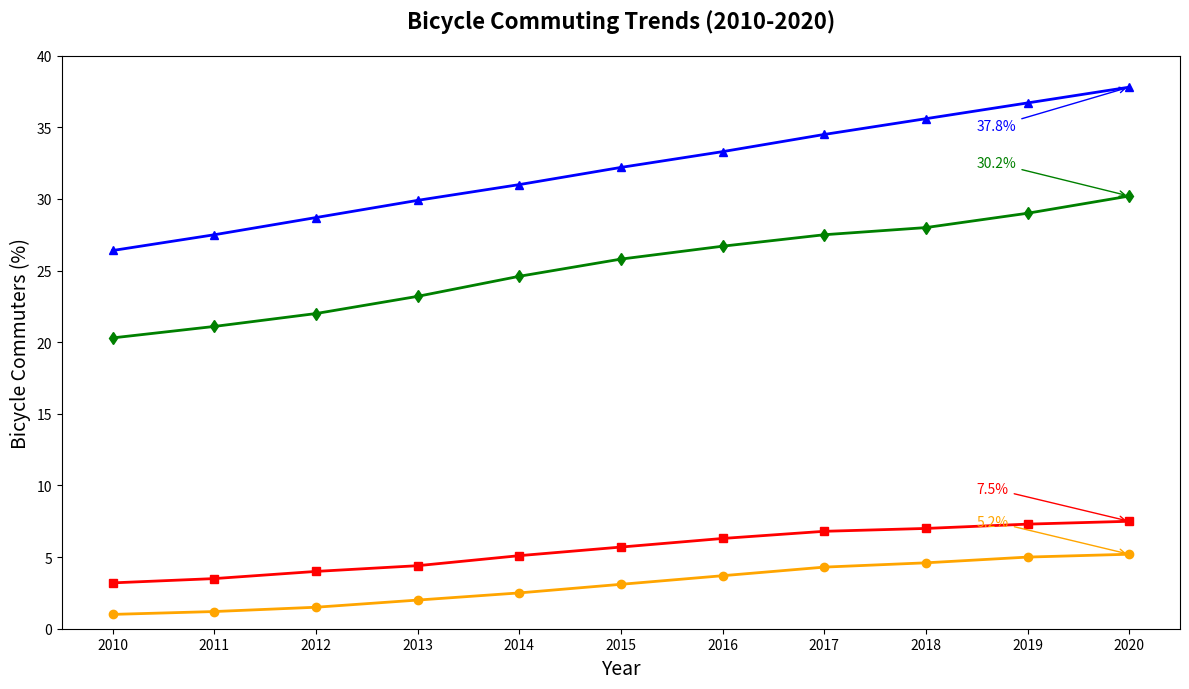

Reproduce this figure in Python.
import matplotlib.pyplot as plt
import numpy as np

years = np.arange(2010, 2021)

ny_commuting = np.array([1.0, 1.2, 1.5, 2.0, 2.5, 3.1, 3.7, 4.3, 4.6, 5.0, 5.2])
sf_commuting = np.array([3.2, 3.5, 4.0, 4.4, 5.1, 5.7, 6.3, 6.8, 7.0, 7.3, 7.5])
cph_commuting = np.array([26.4, 27.5, 28.7, 29.9, 31.0, 32.2, 33.3, 34.5, 35.6, 36.7, 37.8])
ams_commuting = np.array([20.3, 21.1, 22.0, 23.2, 24.6, 25.8, 26.7, 27.5, 28.0, 29.0, 30.2])

fig, ax = plt.subplots(figsize=(12, 7))

ax.plot(years, ny_commuting, marker='o', linestyle='-', linewidth=2, color='orange')
ax.plot(years, sf_commuting, marker='s', linestyle='-', linewidth=2, color='red')
ax.plot(years, cph_commuting, marker='^', linestyle='-', linewidth=2, color='blue')
ax.plot(years, ams_commuting, marker='d', linestyle='-', linewidth=2, color='green')

# Shortening the annotations for the final value in 2020
ax.annotate(f'{ny_commuting[-1]:.1f}%', xy=(2020, ny_commuting[-1]), xytext=(2018.5, ny_commuting[-1]+2),
            arrowprops=dict(arrowstyle="->", color='orange'), color='orange', fontsize=10)
ax.annotate(f'{sf_commuting[-1]:.1f}%', xy=(2020, sf_commuting[-1]), xytext=(2018.5, sf_commuting[-1]+2),
            arrowprops=dict(arrowstyle="->", color='red'), color='red', fontsize=10)
ax.annotate(f'{cph_commuting[-1]:.1f}%', xy=(2020, cph_commuting[-1]), xytext=(2018.5, cph_commuting[-1]-3),
            arrowprops=dict(arrowstyle="->", color='blue'), color='blue', fontsize=10)
ax.annotate(f'{ams_commuting[-1]:.1f}%', xy=(2020, ams_commuting[-1]), xytext=(2018.5, ams_commuting[-1]+2),
            arrowprops=dict(arrowstyle="->", color='green'), color='green', fontsize=10)

# Simplified title and axis labels
ax.set_title("Bicycle Commuting Trends (2010-2020)", fontsize=16, fontweight='bold', pad=20)
ax.set_xlabel("Year", fontsize=14)
ax.set_ylabel("Bicycle Commuters (%)", fontsize=14)
ax.set_xticks(years)
ax.set_ylim(0, 40)

plt.tight_layout()

plt.show()
